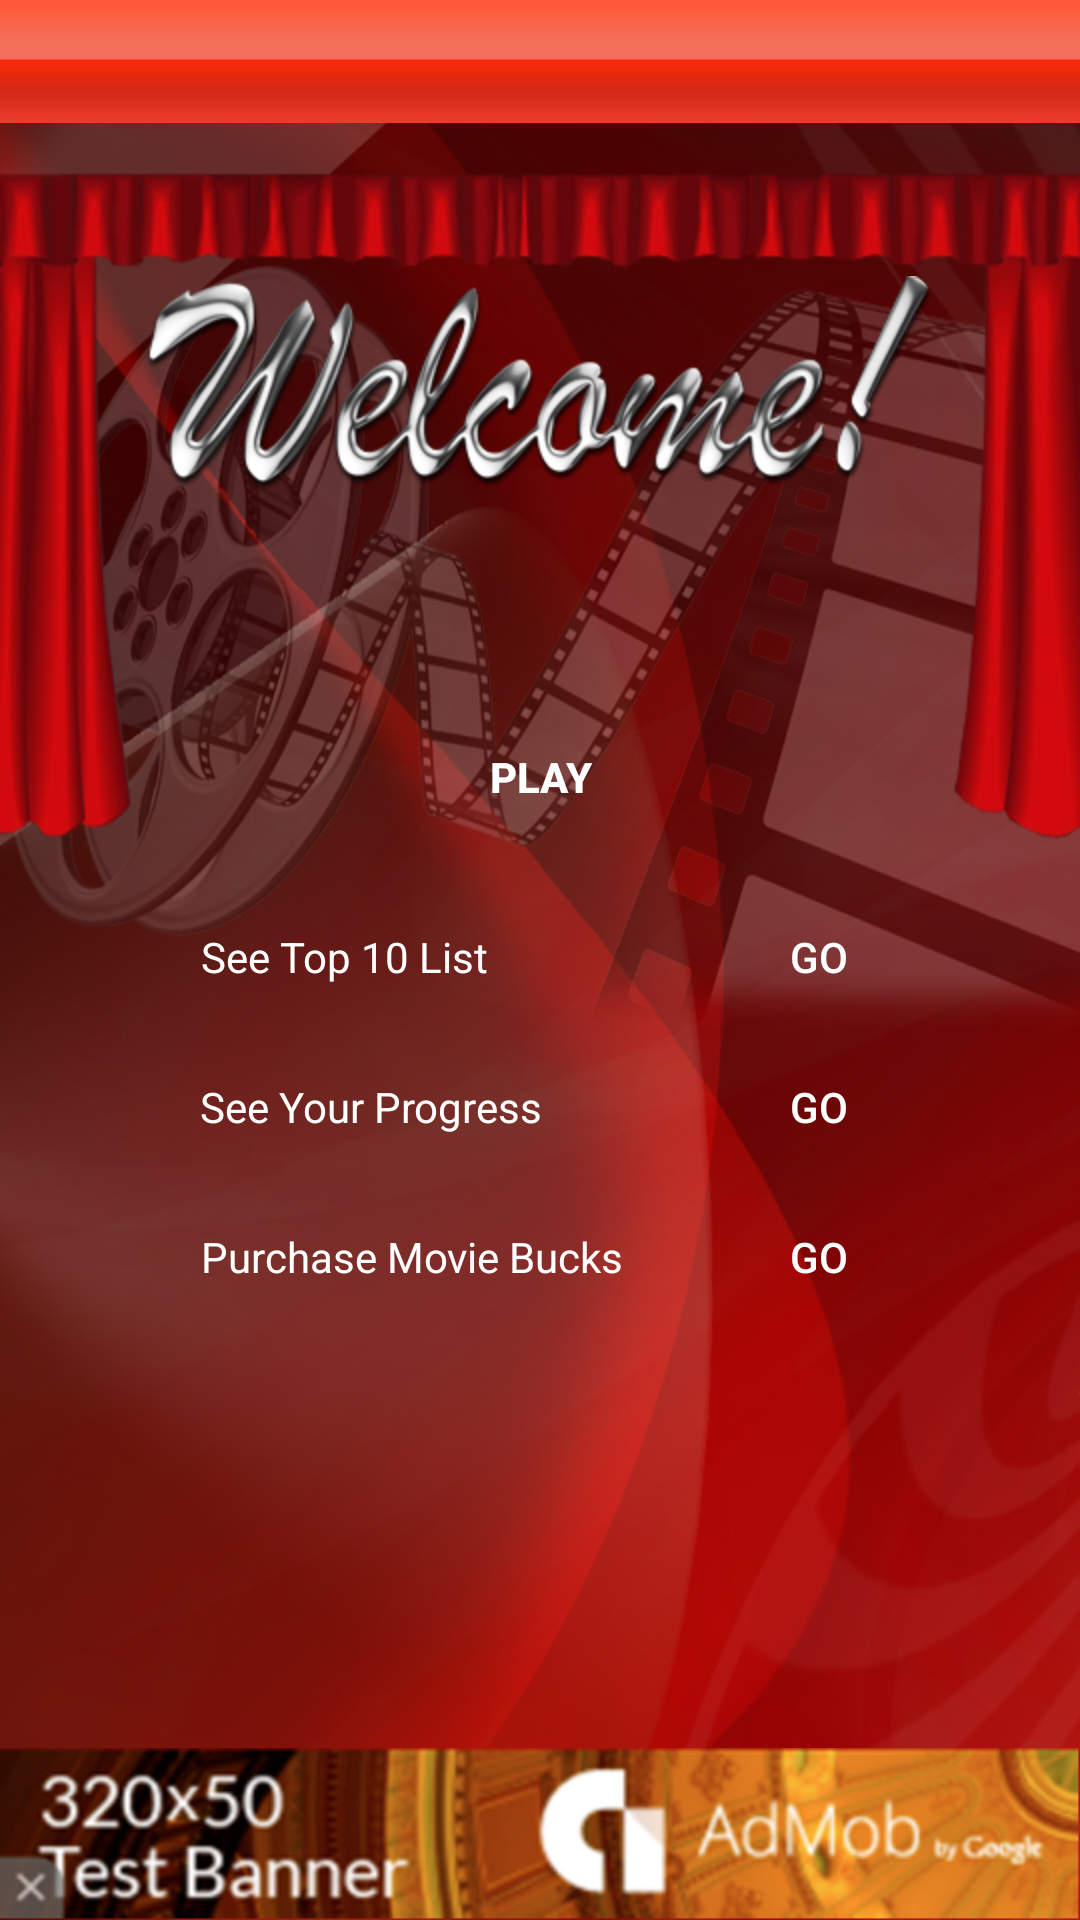

Produce the Android XML layout that renders to this screen, including the resource entries it uses.
<!-- AndroidManifest.xml: fallback theme Theme.MaterialComponents.DayNight.NoActionBar -->
<!-- res/layout/welcome.xml -->
<?xml version="1.0" encoding="utf-8"?>



<LinearLayout 
    xmlns:android="http://schemas.android.com/apk/res/android" 
    android:layout_width="match_parent"
    android:layout_height="match_parent"
    android:background="@drawable/home_bg"
    android:weightSum="10"
    android:orientation="vertical" >

    <RelativeLayout
        android:layout_width="match_parent"
        android:layout_height="wrap_content" 
        android:layout_weight="9.5"
        android:id="@+id/RR3">

        <RelativeLayout
            android:layout_width="match_parent"
            android:layout_height="41dp"
            android:background="@drawable/top_bar"
            android:orientation="horizontal" >

            
        </RelativeLayout>

        <TextView
            android:id="@+id/username"
            android:layout_width="wrap_content"
            android:layout_height="wrap_content"
            android:layout_below="@+id/textView1"
            android:layout_centerHorizontal="true"
            android:layout_marginTop="20dp"
           
            android:textAppearance="?android:attr/textAppearanceMedium"
            android:textColor="#FFFFFF"
            android:textSize="20dp"
            android:textStyle="bold" />

        <Button
            android:id="@+id/play"
            android:layout_width="86dp"
            android:layout_height="50dp"
            android:layout_below="@+id/username"
            android:layout_centerHorizontal="true"
            android:layout_marginLeft="60dp"
            android:layout_marginRight="60dp"
            android:layout_marginTop="23dp"
            android:background="@drawable/login_bg"
            android:text="PLAY"
            android:textColor="#FFFFFF"
            android:textStyle="bold" />

        <RelativeLayout
            android:layout_width="260dp"
            android:layout_height="wrap_content"
            android:layout_below="@+id/play"
            android:id="@+id/RR"
            android:layout_centerHorizontal="true"
            android:layout_marginTop="5dp"
            android:paddingBottom="10dp"
            android:paddingLeft="10dp"
            android:paddingRight="10dp"
            android:paddingTop="10dp" >

            <LinearLayout
                android:id="@+id/ll1"
                android:layout_width="wrap_content"
                android:layout_height="wrap_content"
                android:layout_centerHorizontal="true"
                android:layout_gravity="center_horizontal" >

                <TextView
                    android:id="@+id/textView2"
                    android:layout_width="wrap_content"
                    android:layout_height="wrap_content"
                    android:text="See Top 10 List             "
                    android:textColor="#FFFFFF" />

                <Button
                    android:id="@+id/topScorers"
                    style="?android:attr/buttonStyleSmall"
                    android:layout_width="40dp"
                    android:layout_height="40dp"
                    android:layout_marginLeft="47dp"
                    android:background="@drawable/login_bg"
                    android:text="GO"
                    android:textColor="#FFFFFF" />
            </LinearLayout>

            <LinearLayout
                android:layout_width="wrap_content"
                android:layout_height="wrap_content"
                android:layout_below="@+id/ll1"
                android:id="@+id/LL2"
                android:layout_centerHorizontal="true"
                android:layout_gravity="center_horizontal"
                android:layout_marginTop="10dp" >

                <TextView
                    android:id="@+id/textView3"
                    android:layout_width="wrap_content"
                    android:layout_height="wrap_content"
                    android:text="See Your Progress             "
                    android:textColor="#FFFFFF" />

                <Button
                    android:id="@+id/progress"
                    style="?android:attr/buttonStyleSmall"
                    android:layout_width="40dp"
                    android:layout_height="40dp"
                    android:layout_marginLeft="29dp"
                   android:background="@drawable/login_bg"
                    android:text="GO"
                    android:textColor="#FFFFFF" />
            </LinearLayout>

            <LinearLayout
                android:id="@+id/linearLayout1"
                android:layout_width="wrap_content"
                android:layout_height="wrap_content"
                android:layout_centerHorizontal="true"
                android:layout_below="@+id/LL2"
                android:layout_gravity="center_horizontal"
                android:layout_marginTop="10dp" >

                <TextView
                    android:id="@+id/textView5"
                    android:layout_width="wrap_content"
                    android:layout_height="wrap_content"
                    
                    android:text="Purchase Movie Bucks"
                    android:textColor="#FFFFFF" />

                <Button
                    android:id="@+id/bucks"
                    style="?android:attr/buttonStyleSmall"
                    android:layout_width="40dp"
                    android:layout_height="40dp"
                    android:layout_marginLeft="45dp"
                   android:background="@drawable/login_bg"
                    android:text="GO"
                    android:textColor="#FFFFFF" />
            </LinearLayout>

            
        </RelativeLayout>

        <ImageView
            android:id="@+id/textView1"
            android:layout_width="wrap_content"
            android:layout_height="wrap_content"
            android:layout_alignParentTop="true"
            android:layout_centerHorizontal="true"
            android:layout_marginTop="92dp"
            android:src="@drawable/welcome"
            android:textAppearance="?android:attr/textAppearanceLarge"
            android:textColor="#FFFFFF"
            android:textStyle="bold" />

     
    </RelativeLayout>
    
      
             <LinearLayout
            android:id="@+id/adds"
            android:layout_width="match_parent"
            android:layout_height="50dp"
           	
            android:layout_weight="0.5"
          
            android:background="@drawable/adds"
            android:orientation="horizontal">
           
            
        </LinearLayout>

</LinearLayout>
<!-- resources referenced by this layout -->
<resources>
  <!-- drawable adds: png bitmap (drawable-hdpi, 118541 bytes) -->
  <!-- drawable home_bg: png bitmap (drawable-xhdpi, 435065 bytes) -->
  <!-- drawable top_bar: png bitmap (drawable-mdpi, 1392 bytes) -->
  <!-- drawable welcome: png bitmap (drawable-hdpi, 43794 bytes) -->
</resources>
